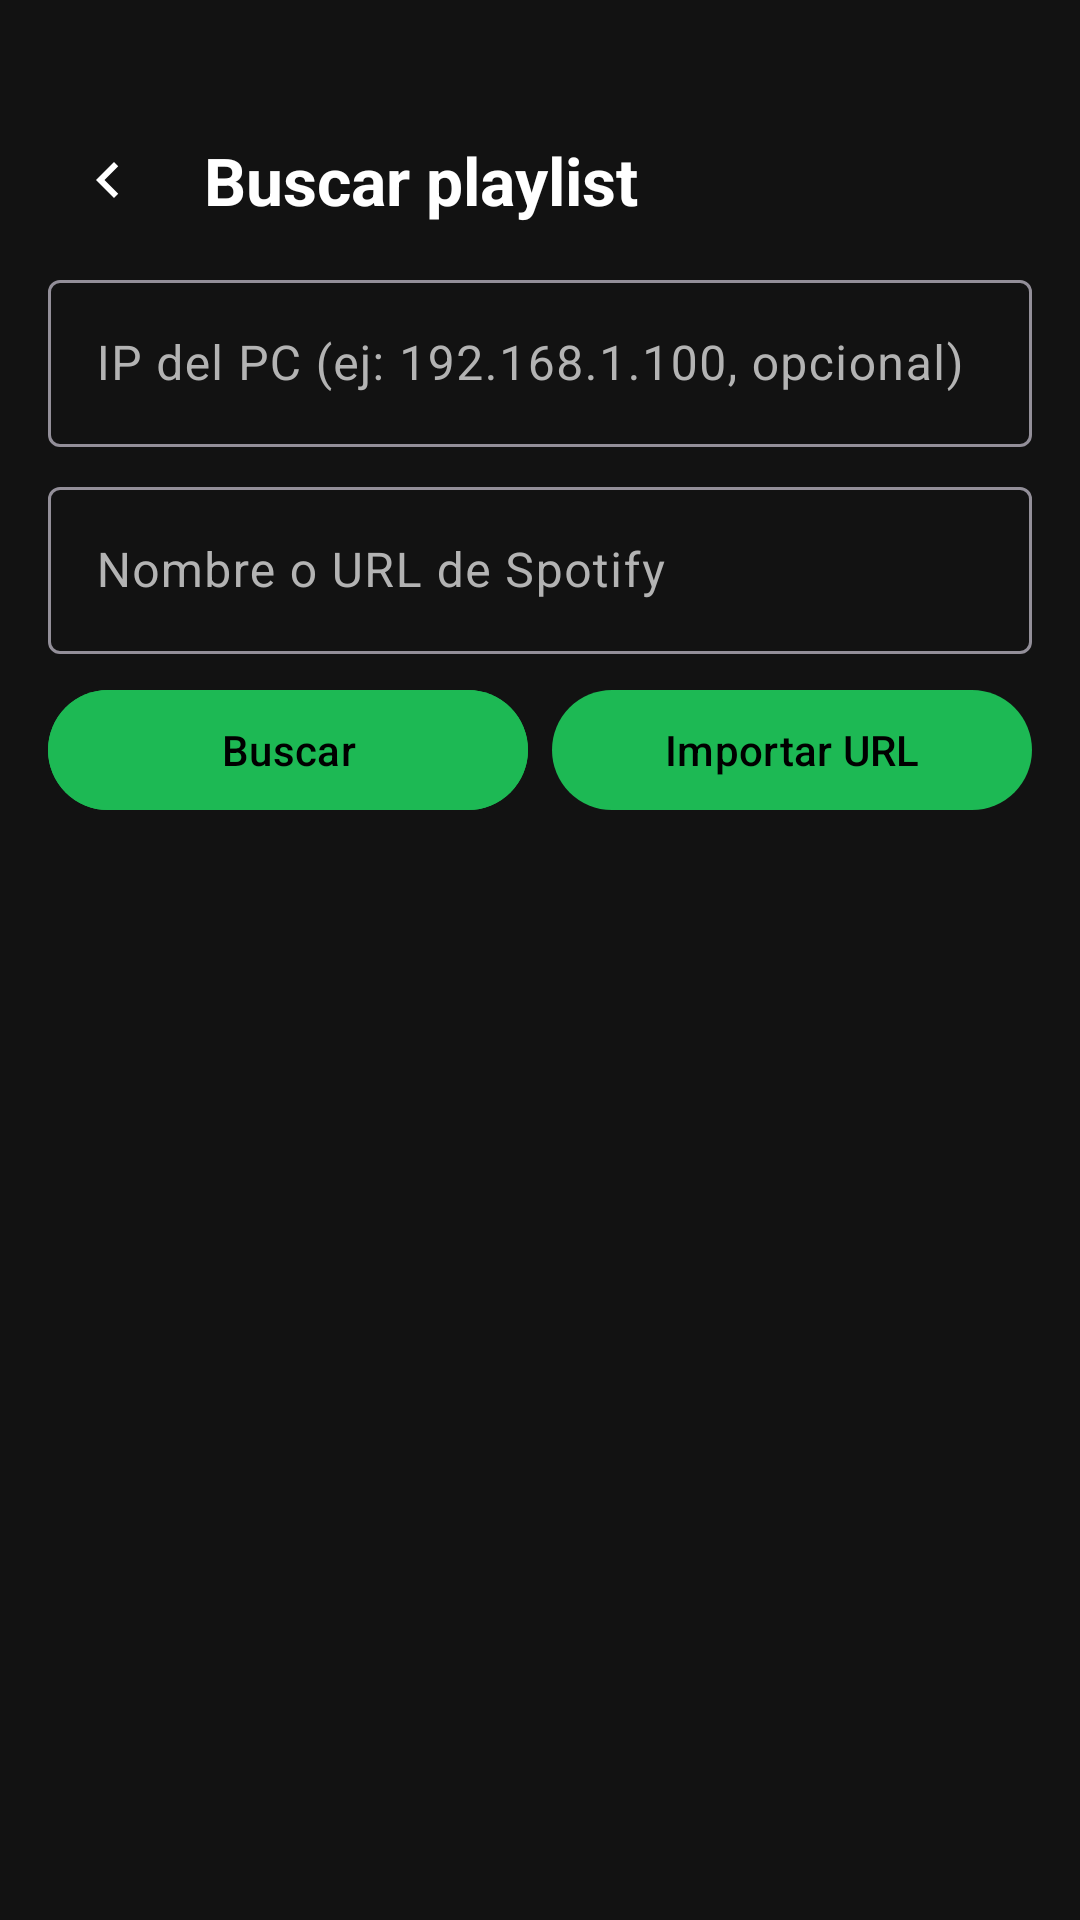

Android layout source for this screen:
<!-- AndroidManifest.xml: activity theme Theme.Potify -->
<!-- res/layout/activity_search.xml -->
<?xml version="1.0" encoding="utf-8"?>
<LinearLayout xmlns:android="http://schemas.android.com/apk/res/android"
    xmlns:app="http://schemas.android.com/apk/res-auto"
    android:layout_width="match_parent"
    android:layout_height="match_parent"
    android:orientation="vertical"
    android:background="#121212"
    android:padding="16dp">

    <LinearLayout
        android:layout_width="match_parent"
        android:layout_height="wrap_content"
        android:orientation="horizontal"
        android:gravity="center_vertical"
        android:layout_marginTop="24dp">

        <ImageButton
            android:id="@+id/backBtn"
            android:layout_width="40dp"
            android:layout_height="40dp"
            android:src="@drawable/ic_arrow_back"
            android:background="?attr/selectableItemBackgroundBorderless"
            android:tint="#FFFFFF"
            android:contentDescription="Atrás" />

        <TextView
            android:layout_width="0dp"
            android:layout_height="wrap_content"
            android:layout_weight="1"
            android:text="Buscar playlist"
            android:textSize="22sp"
            android:textColor="#FFFFFF"
            android:textStyle="bold"
            android:layout_marginStart="12dp" />

    </LinearLayout>

    <com.google.android.material.textfield.TextInputLayout
        android:layout_width="match_parent"
        android:layout_height="wrap_content"
        android:hint="IP del PC (ej: 192.168.1.100, opcional)"
        style="@style/Widget.Material3.TextInputLayout.OutlinedBox"
        android:textColorHint="#B3B3B3"
        android:layout_marginTop="8dp">

        <com.google.android.material.textfield.TextInputEditText
            android:id="@+id/serverIpInput"
            android:layout_width="match_parent"
            android:layout_height="wrap_content"
            android:textColor="#FFFFFF"
            android:inputType="text"
            android:text="" />

    </com.google.android.material.textfield.TextInputLayout>

    <com.google.android.material.textfield.TextInputLayout
        android:layout_width="match_parent"
        android:layout_height="wrap_content"
        android:hint="Nombre o URL de Spotify"
        style="@style/Widget.Material3.TextInputLayout.OutlinedBox"
        android:textColorHint="#B3B3B3"
        android:layout_marginTop="8dp">

        <com.google.android.material.textfield.TextInputEditText
            android:id="@+id/searchInput"
            android:layout_width="match_parent"
            android:layout_height="wrap_content"
            android:textColor="#FFFFFF"
            android:inputType="text" />

    </com.google.android.material.textfield.TextInputLayout>

    <LinearLayout
        android:layout_width="match_parent"
        android:layout_height="wrap_content"
        android:orientation="horizontal"
        android:layout_marginTop="8dp">

        <com.google.android.material.button.MaterialButton
            android:id="@+id/searchBtn"
            android:layout_width="0dp"
            android:layout_height="48dp"
            android:layout_weight="1"
            android:layout_marginEnd="4dp"
            android:text="Buscar"
            android:textAllCaps="false"
            android:backgroundTint="#1DB954" />

        <com.google.android.material.button.MaterialButton
            android:id="@+id/urlBtn"
            android:layout_width="0dp"
            android:layout_height="48dp"
            android:layout_weight="1"
            android:layout_marginStart="4dp"
            android:text="Importar URL"
            android:textAllCaps="false" />

    </LinearLayout>

    <TextView
        android:id="@+id/statusText"
        android:layout_width="match_parent"
        android:layout_height="wrap_content"
        android:layout_marginTop="8dp"
        android:textSize="13sp"
        android:textColor="#B3B3B3"
        android:gravity="center" />

    <androidx.recyclerview.widget.RecyclerView
        android:id="@+id/resultsRecycler"
        android:layout_width="match_parent"
        android:layout_height="0dp"
        android:layout_weight="1"
        android:layout_marginTop="8dp" />

</LinearLayout>
<!-- resources referenced by this layout -->
<resources>
  <!-- drawable ic_arrow_back (drawable) -->
  <?xml version="1.0" encoding="utf-8"?>
  <vector xmlns:android="http://schemas.android.com/apk/res/android"
      android:width="24dp" android:height="24dp"
      android:viewportWidth="24" android:viewportHeight="24">
      <path android:fillColor="#FFFFFF"
          android:pathData="M15.41,7.41L14,6l-6,6 6,6 1.41,-1.41L10.83,12z" />
  </vector>
  <style name="Theme.Potify" parent="Theme.Material3.Dark.NoActionBar">
          <item name="colorPrimary">#1DB954</item>
          <item name="colorPrimaryVariant">#1AA34A</item>
          <item name="colorOnPrimary">#000000</item>
          <item name="colorSecondary">#1DB954</item>
          <item name="colorOnSecondary">#000000</item>
          <item name="android:colorBackground">#121212</item>
          <item name="colorSurface">#1E1E1E</item>
          <item name="colorOnSurface">#FFFFFF</item>
          <item name="android:statusBarColor">#121212</item>
          <item name="android:navigationBarColor">#121212</item>
      </style>
</resources>
